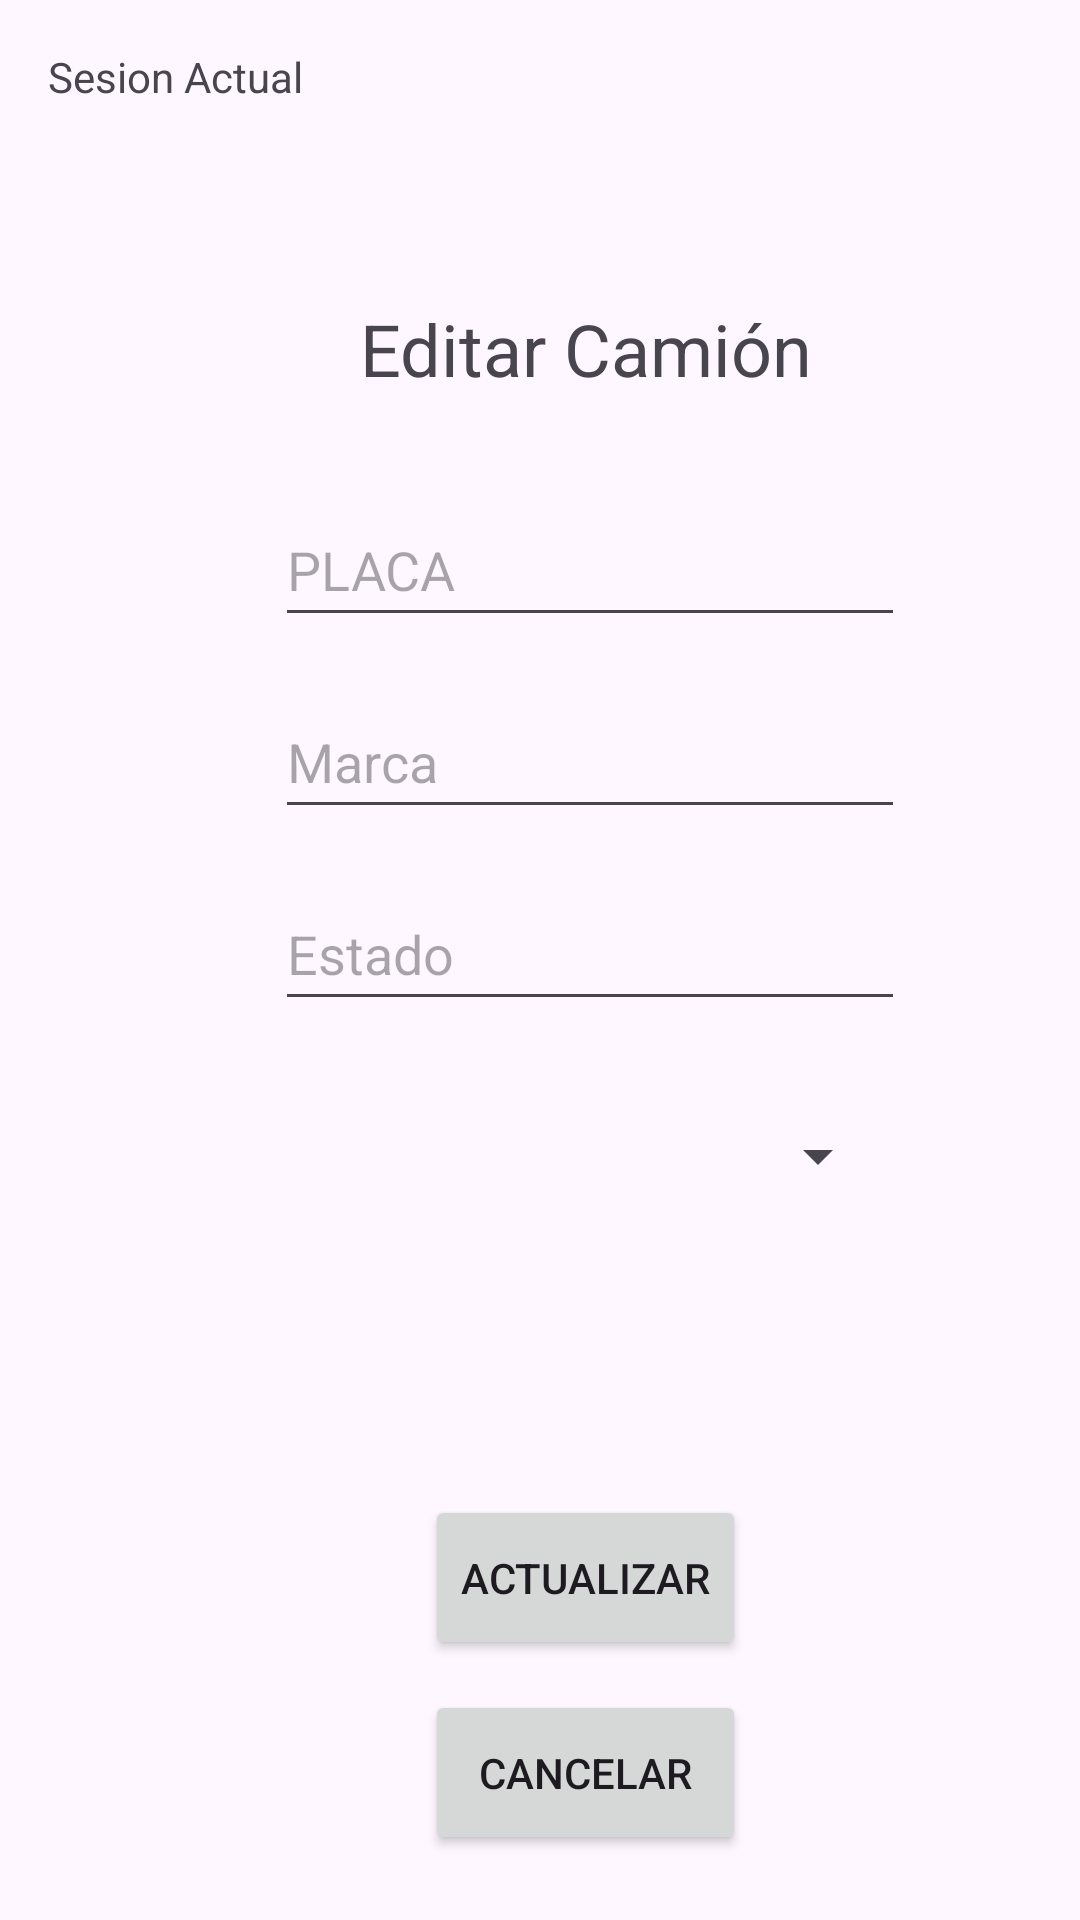

The Android layout XML behind this screen, and the referenced resources:
<!-- AndroidManifest.xml: application theme Theme.AppGTC -->
<!-- res/layout/editar_camion.xml -->
<?xml version="1.0" encoding="utf-8"?>
<androidx.constraintlayout.widget.ConstraintLayout xmlns:android="http://schemas.android.com/apk/res/android"
    xmlns:app="http://schemas.android.com/apk/res-auto"
    xmlns:tools="http://schemas.android.com/tools"
    android:background="@mipmap/fondo_propietario_camion"
    android:layout_width="match_parent"
    android:layout_height="match_parent"
    tools:context=".editarCamion">

    <TextView
        android:id="@+id/textView_editarCamion"
        android:layout_width="wrap_content"
        android:layout_height="wrap_content"
        android:layout_marginStart="120dp"
        android:layout_marginTop="100dp"
        android:text="@string/editar_camion"
        android:textSize="24sp"
        app:layout_constraintStart_toStartOf="parent"
        app:layout_constraintTop_toTopOf="parent" />

    <EditText
        android:id="@+id/editText_editarCamion_Placa"
        android:layout_width="wrap_content"
        android:layout_height="wrap_content"
        android:layout_marginTop="32dp"
        android:ems="10"
        android:hint="@string/placa"
        android:inputType="text"
        android:minHeight="48dp"
        app:layout_constraintEnd_toEndOf="@+id/textView_editarCamion"
        app:layout_constraintHorizontal_bias="0.483"
        app:layout_constraintStart_toStartOf="@+id/textView_editarCamion"
        app:layout_constraintTop_toBottomOf="@id/textView_editarCamion" />

    <EditText
        android:id="@+id/editText_editarCamion_Marca"
        android:layout_width="0dp"
        android:layout_height="wrap_content"
        android:layout_marginTop="16dp"
        android:ems="10"
        android:hint="@string/marca"
        android:inputType="text"
        android:minHeight="48dp"
        app:layout_constraintEnd_toEndOf="@id/editText_editarCamion_Placa"
        app:layout_constraintStart_toStartOf="@id/editText_editarCamion_Placa"
        app:layout_constraintTop_toBottomOf="@id/editText_editarCamion_Placa" />

    <EditText
        android:id="@+id/editText_editarCamion_Estado"
        android:layout_width="0dp"
        android:layout_height="wrap_content"
        android:layout_marginTop="16dp"
        android:ems="10"
        android:hint="Estado"
        android:inputType="text"
        android:minHeight="48dp"
        app:layout_constraintEnd_toEndOf="@id/editText_editarCamion_Marca"
        app:layout_constraintStart_toStartOf="@id/editText_editarCamion_Marca"
        app:layout_constraintTop_toBottomOf="@id/editText_editarCamion_Marca" />

    <Spinner
        android:id="@+id/spinner_editarCamion_ConductoresDisponibles"
        android:layout_width="200dp"
        android:layout_height="50dp"
        android:layout_marginTop="20dp"
        app:layout_constraintEnd_toEndOf="@+id/editText_editarCamion_Estado"
        app:layout_constraintStart_toStartOf="@+id/editText_editarCamion_Estado"
        app:layout_constraintTop_toBottomOf="@+id/editText_editarCamion_Estado" />

    <Button
        android:id="@+id/button_editarCamion_actualizar"
        android:layout_width="wrap_content"
        android:layout_height="55dp"
        android:layout_marginStart="36dp"
        android:layout_marginTop="88dp"
        android:text="@string/actualizar"
        app:layout_constraintEnd_toEndOf="@id/spinner_editarCamion_ConductoresDisponibles"
        app:layout_constraintHorizontal_bias="0.156"
        app:layout_constraintStart_toStartOf="@id/spinner_editarCamion_ConductoresDisponibles"
        app:layout_constraintTop_toBottomOf="@id/spinner_editarCamion_ConductoresDisponibles" />

    <Button
        android:id="@+id/button_editarCamion_cancelar"
        android:layout_width="0dp"
        android:layout_height="55dp"
        android:layout_marginTop="10dp"
        android:text="@string/cancelar"
        app:layout_constraintEnd_toEndOf="@id/button_editarCamion_actualizar"
        app:layout_constraintHorizontal_bias="0.0"
        app:layout_constraintStart_toStartOf="@id/button_editarCamion_actualizar"
        app:layout_constraintTop_toBottomOf="@id/button_editarCamion_actualizar" />

    <TextView
        android:id="@+id/textView_editarCamion_SesionActual"
        android:layout_width="wrap_content"
        android:layout_height="wrap_content"
        android:layout_marginStart="16dp"
        android:layout_marginTop="16dp"
        android:text="Sesion Actual"
        app:layout_constraintStart_toStartOf="parent"
        app:layout_constraintTop_toTopOf="parent" />

</androidx.constraintlayout.widget.ConstraintLayout>
<!-- resources referenced by this layout -->
<resources>
  <string name="actualizar">Actualizar</string>
  <string name="cancelar">Cancelar</string>
  <string name="editar_camion">Editar Camión</string>
  <string name="marca">Marca</string>
  <string name="placa">PLACA</string>
  <style name="Theme.AppGTC" parent="Base.Theme.AppGTC" />
  <style name="Base.Theme.AppGTC" parent="Theme.Material3.DayNight.NoActionBar">
          
          
      </style>
</resources>
